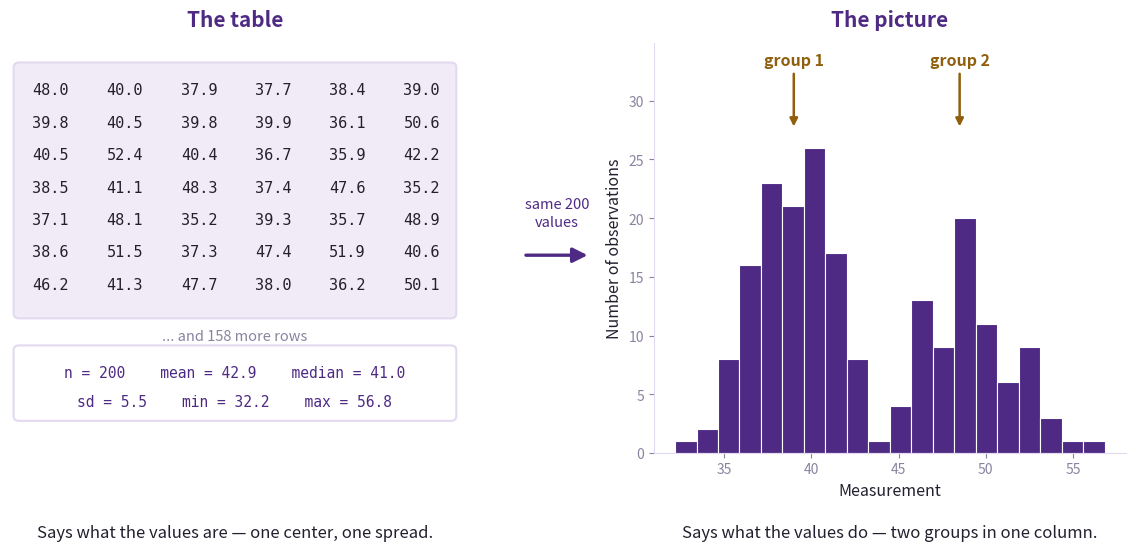

The matplotlib source for this figure: (Note: this script raises an exception after producing the figure.)
"""Draw the figures for the Data Visualization I chapter (data_viz_1.ipynb).

    python teaching-materials/figures/make_data_viz_1_figures.py   (run from the repository root)

Both panels of the opening figure are built from one array of values generated
here, and every number printed in the table panel is read back out of that same
array, so the table and the plot cannot disagree.
Writes one PNG to images/, prefixed data-viz-1-.
"""
import matplotlib
matplotlib.use("Agg")
import matplotlib.pyplot as plt
from matplotlib.patches import FancyArrowPatch, FancyBboxPatch
import numpy as np

PURPLE, PALE, HEADER, INK = "#4E2A84", "#F0EBF7", "#E3D9F0", "#231F2E"
MUTE, GOLD = "#8A83A0", "#8F5F0E"
MONO = "DejaVu Sans Mono"


def save(fig, name):
    fig.savefig(f"images/{name}", dpi=200, facecolor="white")
    plt.close(fig)
    print("wrote images/" + name)


# ---------------------------------------------------------------- the shared data
# Two groups of measurements, mixed into one unlabeled column: exactly the
# situation the chapter's histogram section uncovers.
rng = np.random.default_rng(303)
values = np.round(np.concatenate([rng.normal(39.0, 2.2, 120),
                                  rng.normal(48.5, 2.6, 80)]), 1)
rng.shuffle(values)

NROW, NCOL = 7, 6
shown = values[:NROW * NCOL]

fig = plt.figure(figsize=(12.0, 5.9))
grid = fig.add_gridspec(1, 2, width_ratios=[1.0, 1.05], wspace=0.42,
                        left=0.045, right=0.975, top=0.88, bottom=0.185)

# ---------------------------------------------------------------- left: the numbers
left = fig.add_subplot(grid[0, 0])
left.set_xlim(0, 1); left.set_ylim(0, 1); left.axis("off")
left.set_title("The table", fontsize=15, color=PURPLE, fontweight="bold", pad=12)

left.add_patch(FancyBboxPatch((0.02, 0.34), 0.96, 0.60, boxstyle="round,pad=0.012",
                              facecolor=PALE, edgecolor=HEADER, linewidth=1.5))
for r in range(NROW):
    for c in range(NCOL):
        left.text(0.09 + c * 0.165, 0.885 - r * 0.079, f"{shown[r * NCOL + c]:.1f}",
                  ha="center", va="center", fontsize=11, color=INK, family=MONO)
left.text(0.5, 0.285, f"... and {len(values) - len(shown)} more rows",
          ha="center", va="center", fontsize=10.5, color=MUTE, style="italic")

left.add_patch(FancyBboxPatch((0.02, 0.09), 0.96, 0.16, boxstyle="round,pad=0.012",
                              facecolor="white", edgecolor=HEADER, linewidth=1.5))
left.text(0.5, 0.195, f"n = {len(values)}    mean = {values.mean():.1f}    "
                      f"median = {np.median(values):.1f}",
          ha="center", va="center", fontsize=10.5, color=PURPLE, family=MONO)
left.text(0.5, 0.125, f"sd = {values.std(ddof=1):.1f}    min = {values.min():.1f}    "
                      f"max = {values.max():.1f}",
          ha="center", va="center", fontsize=10.5, color=PURPLE, family=MONO)

# ---------------------------------------------------------------- right: the picture
right = fig.add_subplot(grid[0, 1])
right.hist(values, bins=20, color=PURPLE, edgecolor="white", linewidth=0.8)
right.set_xlabel("Measurement", fontsize=11.5, color=INK)
right.set_ylabel("Number of observations", fontsize=11.5, color=INK)
right.set_title("The picture", fontsize=15, color=PURPLE, fontweight="bold", pad=12)
right.tick_params(labelsize=10, colors=MUTE)
for side in ("top", "right"):
    right.spines[side].set_visible(False)
for side in ("left", "bottom"):
    right.spines[side].set_color(HEADER)

top = right.get_ylim()[1]
right.set_ylim(0, top * 1.28)
for peak, text in ((39.0, "group 1"), (48.5, "group 2")):
    right.annotate(text, xy=(peak, top * 1.01), xytext=(peak, top * 1.21),
                   ha="center", fontsize=11.5, color=GOLD, fontweight="bold",
                   arrowprops=dict(arrowstyle="-|>", color=GOLD, linewidth=1.8))

# ---------------------------------------------------------------- the bridge
lp, rp = left.get_position(), right.get_position()
gap = (lp.x1 + rp.x0) / 2
fig.add_artist(FancyArrowPatch((gap - 0.028, 0.52), (gap + 0.028, 0.52),
                               transform=fig.transFigure, arrowstyle="-|>",
                               mutation_scale=22, linewidth=2.4, color=PURPLE))
fig.text(gap, 0.565, "same 200\nvalues", ha="center", va="bottom",
         fontsize=10.5, color=PURPLE, style="italic", linespacing=1.3)

fig.text((lp.x0 + lp.x1) / 2, 0.05, "Says what the values are — one center, one spread.",
         ha="center", va="center", fontsize=12, color=INK)
fig.text((rp.x0 + rp.x1) / 2, 0.05, "Says what the values do — two groups in one column.",
         ha="center", va="center", fontsize=12, color=INK)

save(fig, "data-viz-1-numbers-vs-picture.png")


# ================================================================ 2. the library stack
# How a plotting call travels down to the pixels: pandas and seaborn are two
# front doors onto matplotlib, and matplotlib itself draws NumPy arrays.
BLUE, BLUE_PALE = "#1F5FAE", "#D5E9FE"

fig, ax = plt.subplots(figsize=(11.0, 8.1))
fig.subplots_adjust(left=0, right=1, bottom=0, top=1)
ax.set_xlim(0, 11); ax.set_ylim(0, 8.1); ax.axis("off")

BOX_L, BOX_R = 0.78, 10.85


def layer(x0, x1, y0, y1, name, tagline, code, face, edge, name_color, body_color,
          detail):
    """One library in the stack: its name, what it is, how you call it, why you would."""
    ax.add_patch(FancyBboxPatch((x0, y0), x1 - x0, y1 - y0,
                                boxstyle="round,pad=0.06,rounding_size=0.16",
                                facecolor=face, edgecolor=edge, linewidth=2.0))
    xm = (x0 + x1) / 2
    ax.text(xm, y1 - 0.45, name, ha="center", va="center", fontsize=17,
            family=MONO, fontweight="bold", color=name_color)
    ax.text(xm, y1 - 0.97, tagline, ha="center", va="center", fontsize=11.5,
            color=body_color)
    ax.text(xm, y1 - 1.56, code, ha="center", va="center", fontsize=11, family=MONO,
            color=INK, bbox=dict(boxstyle="round,pad=0.34", facecolor="white",
                                 edgecolor=HEADER, linewidth=1.1))
    ax.text(xm, y0 + 0.30, detail, ha="center", va="center", fontsize=10.5,
            color=body_color, style="italic")


# ---- the two front doors
layer(BOX_L, 5.55, 5.55, 7.85, "pandas",
      "a shortcut built into the data structures",
      'df.plot(kind="hist")', PALE, PURPLE, PURPLE, INK,
      "for a quick look at a DataFrame you already have")
layer(6.08, BOX_R, 5.55, 7.85, "seaborn",
      "a statistical layer for tidy DataFrames",
      'sns.histplot(data=df, x="col")', PALE, PURPLE, PURPLE, INK,
      "grouping, binning, and legends handled for you")

# ---- the engine every plot passes through
layer(BOX_L, BOX_R, 2.65, 4.95, "matplotlib",
      "the drawing engine: figures, axes, and pixels",
      "plt.hist(values)", PURPLE, PURPLE, "white", "#E2D8F0",
      "every plot in this chapter is drawn here, whichever library you called")

# ---- the foundation
ax.add_patch(FancyBboxPatch((BOX_L, 0.30), BOX_R - BOX_L, 1.75,
                            boxstyle="round,pad=0.06,rounding_size=0.16",
                            facecolor=BLUE_PALE, edgecolor=BLUE, linewidth=2.0))
ax.text(3.05, 1.62, "NumPy", ha="center", va="center", fontsize=17,
        family=MONO, fontweight="bold", color=BLUE)
ax.text(3.05, 1.10, "arrays of numbers", ha="center", va="center",
        fontsize=11.5, color=INK)
ax.text(3.05, 0.62, "matplotlib draws arrays, nothing else",
        ha="center", va="center", fontsize=10.5, color=BLUE, style="italic")
for k, v in enumerate([39.1, 39.5, 40.3, 36.7, 39.3, 38.9, 39.2, 34.1]):
    ax.add_patch(FancyBboxPatch((5.85 + k * 0.62, 0.90), 0.56, 0.54,
                                boxstyle="round,pad=0.02,rounding_size=0.06",
                                facecolor="white", edgecolor=BLUE, linewidth=1.2))
    ax.text(6.13 + k * 0.62, 1.17, f"{v}", ha="center", va="center",
            fontsize=10.5, family=MONO, color=INK)

# ---- the arrows down the stack
for x in (3.16, 8.46):
    ax.add_patch(FancyArrowPatch((x, 5.49), (x, 5.01), arrowstyle="-|>",
                                 mutation_scale=20, linewidth=2.4, color=PURPLE))
    ax.text(x + 0.18, 5.25, "calls", ha="left", va="center", fontsize=10.5,
            color=PURPLE, style="italic")

ax.add_patch(FancyArrowPatch((5.4, 2.59), (5.4, 2.11), arrowstyle="-|>",
                             mutation_scale=20, linewidth=2.4, color=BLUE))
ax.text(5.58, 2.35, "converts your data to arrays", ha="left", va="center",
        fontsize=10.5, color=BLUE, style="italic")

# ---- the level scale down the side
ax.add_patch(FancyArrowPatch((0.44, 7.85), (0.44, 0.30), arrowstyle="-|>",
                             mutation_scale=16, linewidth=1.6, color=MUTE))
ax.text(0.20, 7.05, "you say less", rotation=90, ha="center", va="center",
        fontsize=10, color=MUTE)
ax.text(0.20, 1.35, "closer to the pixels", rotation=90, ha="center", va="center",
        fontsize=10, color=MUTE)

save(fig, "data-viz-1-plotting-stack.png")
